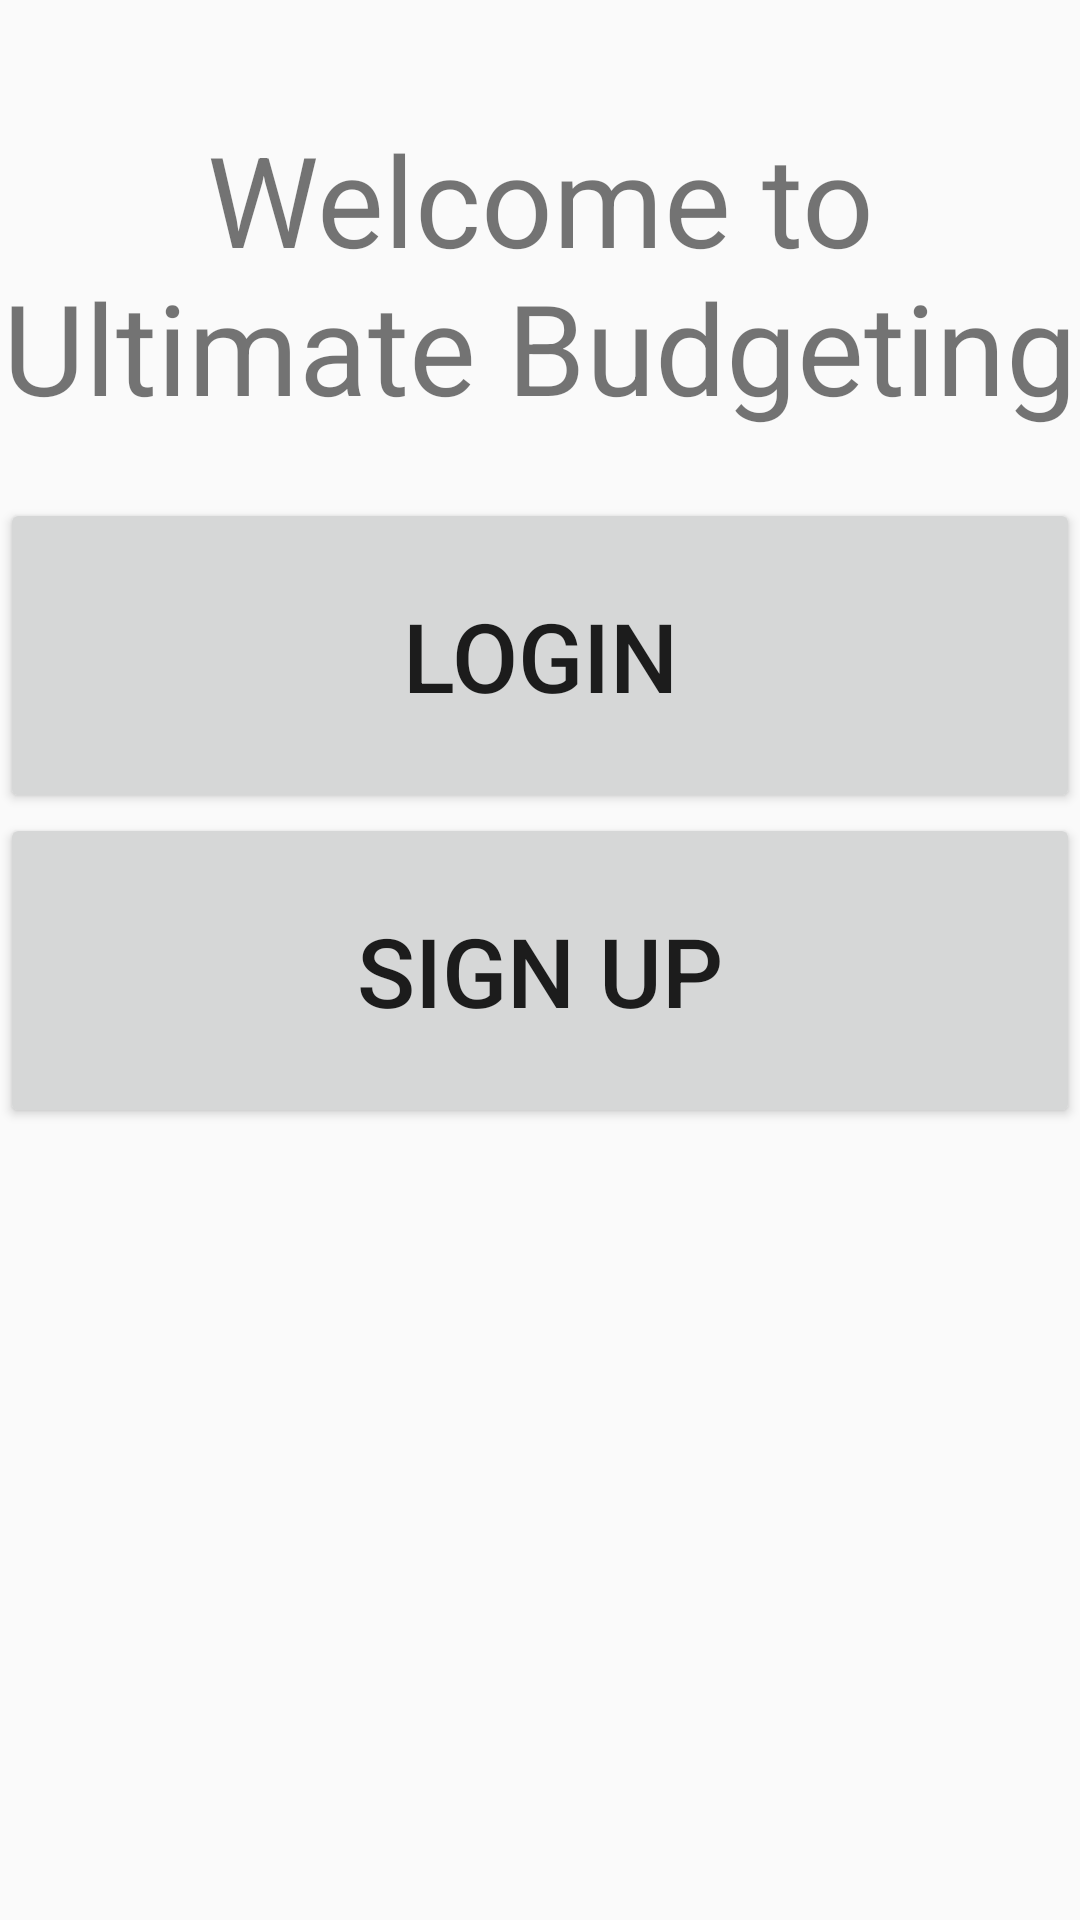

Produce the Android XML layout that renders to this screen, including the resource entries it uses.
<!-- AndroidManifest.xml: application theme Theme.AppCompat.DayNight.DarkActionBar -->
<!-- res/layout/activity_main.xml -->
<?xml version="1.0" encoding="utf-8"?>
<androidx.constraintlayout.widget.ConstraintLayout xmlns:android="http://schemas.android.com/apk/res/android"
    xmlns:app="http://schemas.android.com/apk/res-auto"
    xmlns:tools="http://schemas.android.com/tools"
    android:id="@+id/main"
    android:layout_width="match_parent"
    android:layout_height="match_parent"
    tools:context=".MainActivity">

    <TextView
        android:id="@+id/titleLoginTextView"
        android:layout_width="wrap_content"
        android:layout_height="150dp"
        android:layout_margin="16dp"
        android:layout_marginBottom="24dp"
        android:gravity="center"
        android:text="@string/welcome_to_ultimate_budgeting"
        android:textSize="42sp"
        app:layout_constraintEnd_toEndOf="parent"
        app:layout_constraintStart_toStartOf="parent"
        app:layout_constraintTop_toTopOf="parent"
        app:layout_constraintBottom_toTopOf="@+id/loginButton"
         />

    <Button
        android:id="@+id/loginButton"
        android:layout_width="match_parent"
        android:layout_height="105dp"
        android:text="@string/login"
        android:textSize="32sp"
        app:layout_constraintEnd_toEndOf="parent"
        app:layout_constraintStart_toStartOf="parent"
        app:layout_constraintTop_toBottomOf="@+id/titleLoginTextView"
       />

    <Button
        android:id="@+id/signUpButton"
        android:layout_width="match_parent"
        android:layout_height="105dp"
        android:text="@string/sign_up"
        android:textSize="32sp"
        app:layout_constraintEnd_toEndOf="parent"
        app:layout_constraintStart_toStartOf="parent"
        app:layout_constraintTop_toBottomOf="@+id/loginButton"
        />

</androidx.constraintlayout.widget.ConstraintLayout>
<!-- resources referenced by this layout -->
<resources>
  <string name="login">Login</string>
  <string name="sign_up">Sign Up</string>
  <string name="welcome_to_ultimate_budgeting">Welcome to Ultimate Budgeting</string>
</resources>
